2-way image classification set "clasif-malaria" from GitHub (ajbanegas/CNN-CAD); label vocabulary: decoys, inhibitors.

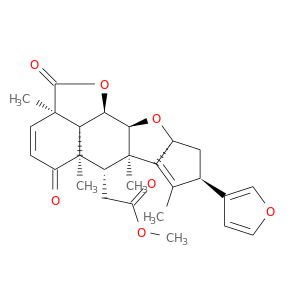
Label: inhibitors

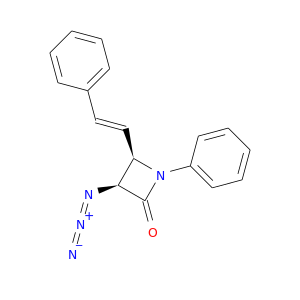
Label: decoys

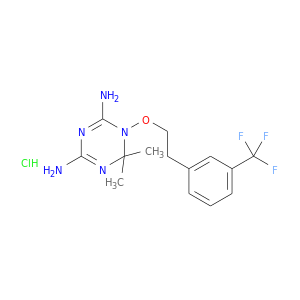
Label: inhibitors

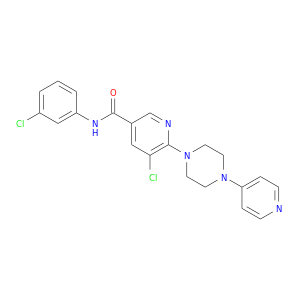
Label: inhibitors

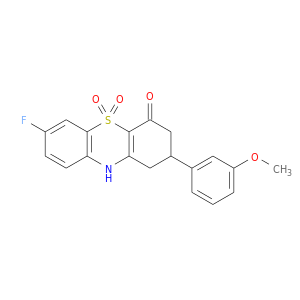
Label: decoys

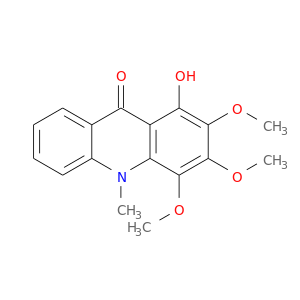
Label: decoys
